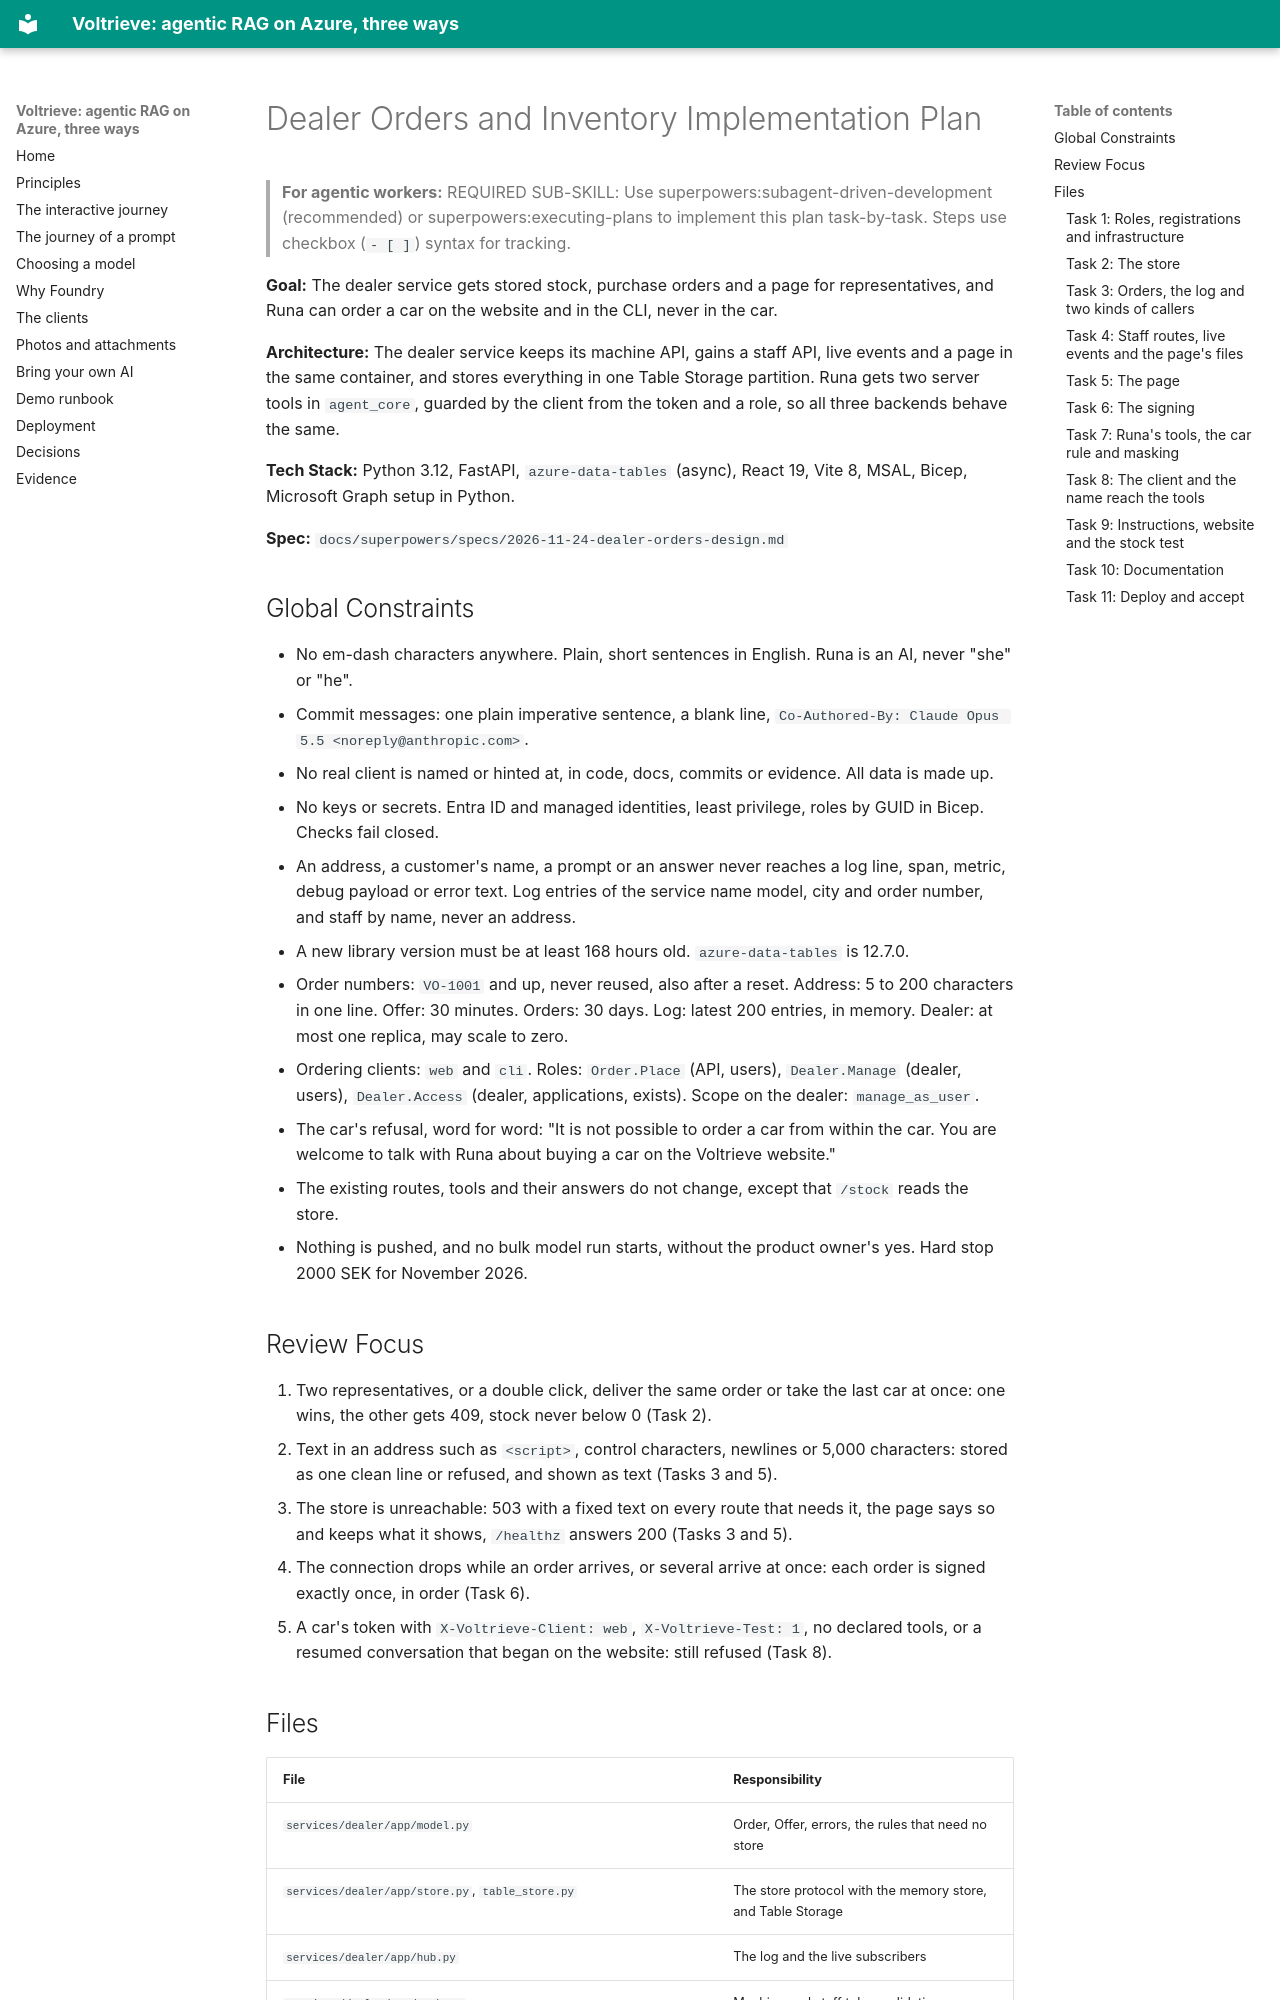

repository: mklab-se/voltrieve · page: superpowers/plans/2026-11-24-dealer-orders/index.html · generator: mkdocs

# Dealer Orders and Inventory Implementation Plan

> **For agentic workers:** REQUIRED SUB-SKILL: Use superpowers:subagent-driven-development (recommended) or superpowers:executing-plans to implement this plan task-by-task. Steps use checkbox (`- [ ]`) syntax for tracking.

**Goal:** The dealer service gets stored stock, purchase orders and a page for representatives, and Runa can order a car on the website and in the CLI, never in the car.

**Architecture:** The dealer service keeps its machine API, gains a staff API, live events and a page in the same container, and stores everything in one Table Storage partition. Runa gets two server tools in `agent_core`, guarded by the client from the token and a role, so all three backends behave the same.

**Tech Stack:** Python 3.12, FastAPI, `azure-data-tables` (async), React 19, Vite 8, MSAL, Bicep, Microsoft Graph setup in Python.

**Spec:** `docs/superpowers/specs/2026-11-24-dealer-orders-design.md`

## Global Constraints

- No em-dash characters anywhere. Plain, short sentences in English. Runa is an AI, never "she" or "he".
- Commit messages: one plain imperative sentence, a blank line, `Co-Authored-By: Claude Opus 5.5 <noreply@anthropic.com>`.
- No real client is named or hinted at, in code, docs, commits or evidence. All data is made up.
- No keys or secrets. Entra ID and managed identities, least privilege, roles by GUID in Bicep. Checks fail closed.
- An address, a customer's name, a prompt or an answer never reaches a log line, span, metric, debug payload or error text. Log entries of the service name model, city and order number, and staff by name, never an address.
- A new library version must be at least 168 hours old. `azure-data-tables` is 12.7.0.
- Order numbers: `VO-1001` and up, never reused, also after a reset. Address: 5 to 200 characters in one line. Offer: 30 minutes. Orders: 30 days. Log: latest 200 entries, in memory. Dealer: at most one replica, may scale to zero.
- Ordering clients: `web` and `cli`. Roles: `Order.Place` (API, users), `Dealer.Manage` (dealer, users), `Dealer.Access` (dealer, applications, exists). Scope on the dealer: `manage_as_user`.
- The car's refusal, word for word: "It is not possible to order a car from within the car. You are welcome to talk with Runa about buying a car on the Voltrieve website."
- The existing routes, tools and their answers do not change, except that `/stock` reads the store.
- Nothing is pushed, and no bulk model run starts, without the product owner's yes. Hard stop 2000 SEK for November 2026.

## Review Focus

1. Two representatives, or a double click, deliver the same order or take the last car at once: one wins, the other gets 409, stock never below 0 (Task 2).
2. Text in an address such as `<script>`, control characters, newlines or 5,000 characters: stored as one clean line or refused, and shown as text (Tasks 3 and 5).
3. The store is unreachable: 503 with a fixed text on every route that needs it, the page says so and keeps what it shows, `/healthz` answers 200 (Tasks 3 and 5).
4. The connection drops while an order arrives, or several arrive at once: each order is signed exactly once, in order (Task 6).
5. A car's token with `X-Voltrieve-Client: web`, `X-Voltrieve-Test: 1`, no declared tools, or a resumed conversation that began on the website: still refused (Task 8).

## Files

| File | Responsibility |
| --- | --- |
| `services/dealer/app/model.py` | Order, Offer, errors, the rules that need no store |
| `services/dealer/app/store.py`, `table_store.py` | The store protocol with the memory store, and Table Storage |
| `services/dealer/app/hub.py` | The log and the live subscribers |
| `services/dealer/app/auth.py` | Machine and staff token validation |
| `services/dealer/app/routes.py`, `staff.py`, `site.py` | Machine routes, staff routes, the page's files and headers |
| `services/dealer/site/` | The page |
| `agent_core/.../tools.py`, `server_tools.py`, `dealer.py`, `instructions.py`, `private.py` | The tools, the car rule, masking |
| `api/app/clients.py`, `auth.py`, `routes.py`, `turns.py`, `backends/hosted.py`, `agents/hosted/main.py` | Name and client reach the tools |
| `infra/modules/storage.bicep`, `role-storage-table.bicep`, `dealer-app.bicep`, `main.bicep` | Table, role, settings, one replica |
| `infra/scripts/entra/.../apps.py`, `cli.py`, `hooks/*.sh` | Scope, roles, the page's registration |

---
